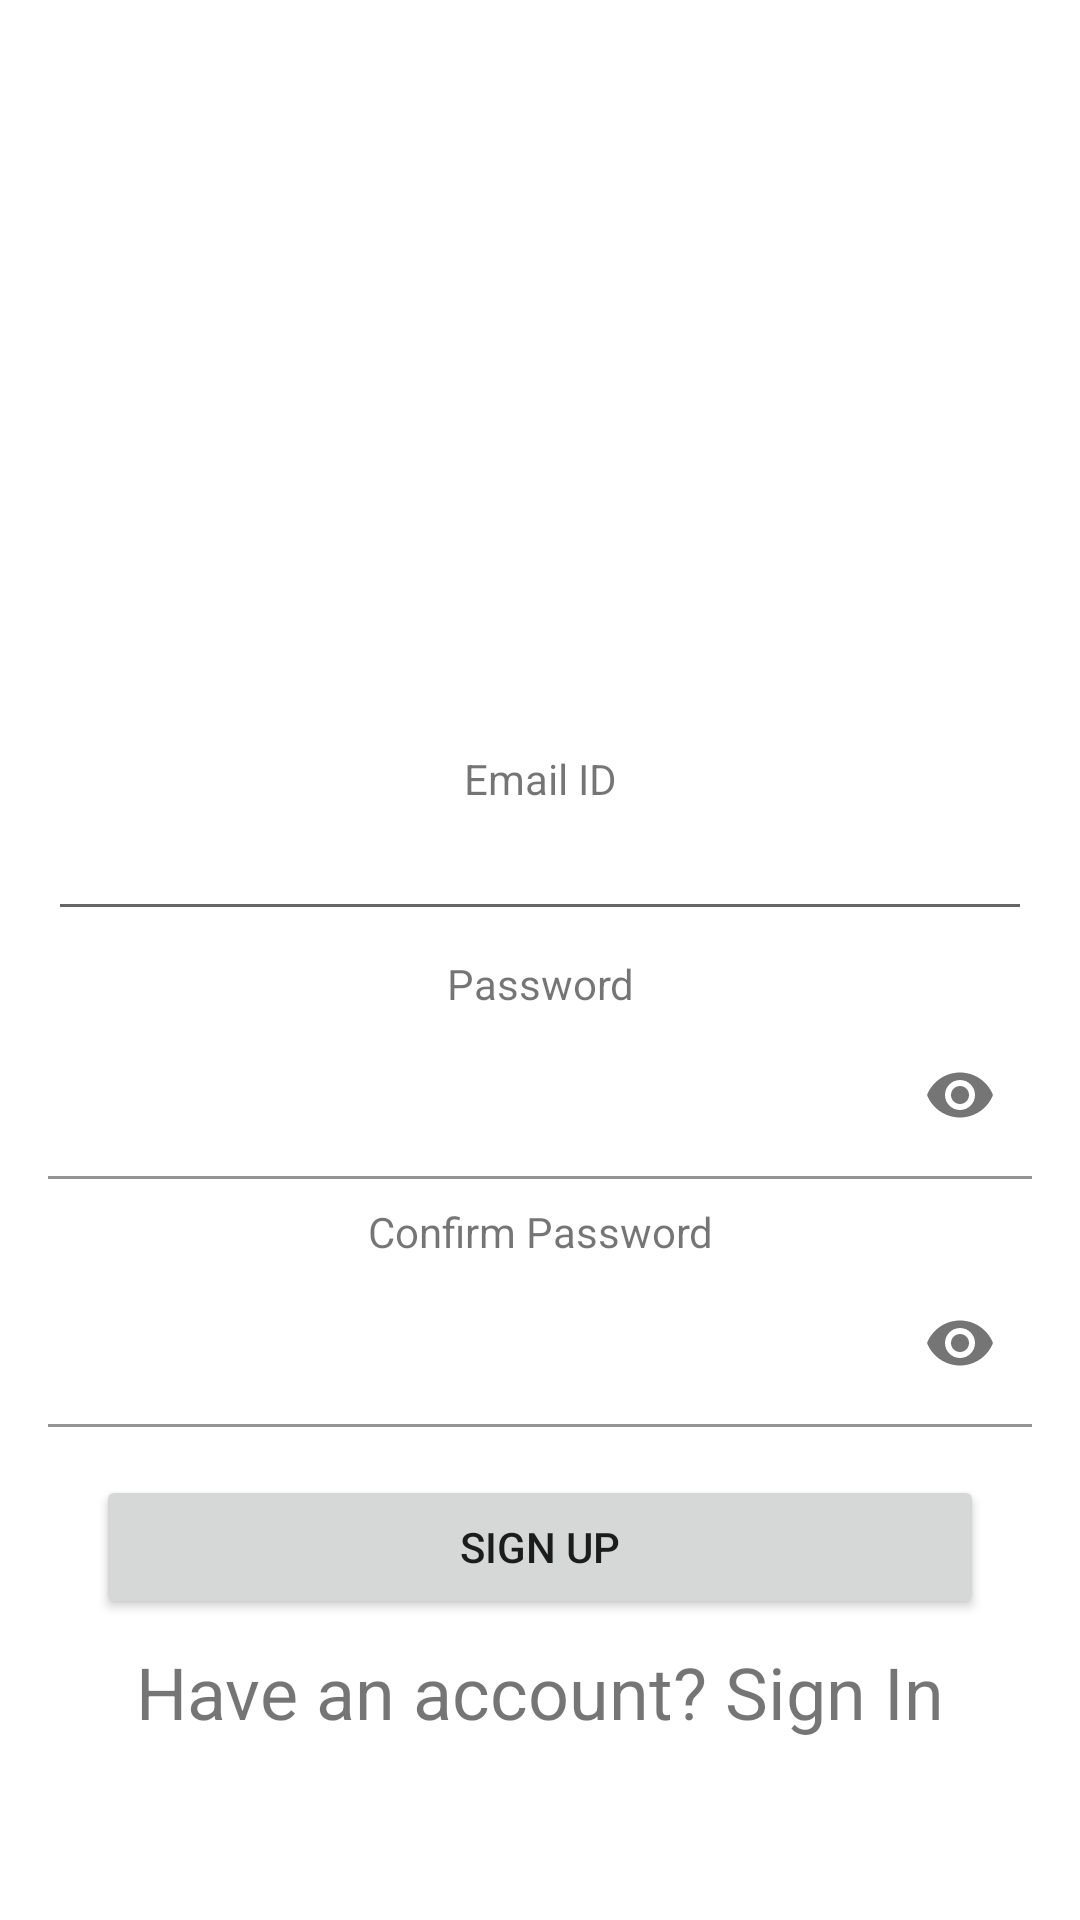

Produce the Android XML layout that renders to this screen, including the resource entries it uses.
<!-- AndroidManifest.xml: application theme Theme.SharesTransactions -->
<!-- res/layout/activity_sign_up.xml -->
<?xml version="1.0" encoding="utf-8"?>
<RelativeLayout xmlns:android="http://schemas.android.com/apk/res/android"
    xmlns:app="http://schemas.android.com/apk/res-auto"
    xmlns:tools="http://schemas.android.com/tools"
    android:layout_width="match_parent"
    android:layout_height="match_parent"
    tools:context=".auth.signUp">

    <ScrollView
        android:layout_width="match_parent"
        android:layout_height="match_parent">

        <LinearLayout
            android:layout_width="match_parent"
            android:layout_height="wrap_content"
            android:orientation="vertical">
            <TextView
                android:id="@+id/textViewSignUp"
                android:layout_width="match_parent"
                android:layout_height="wrap_content"
                android:layout_marginLeft="16dp"
                android:layout_marginTop="250dp"
                android:layout_marginRight="16dp"
                android:gravity="center_horizontal"
                android:text="Email ID" />

            <EditText
                android:id="@+id/editTextSignUp"
                android:layout_width="match_parent"
                android:layout_height="wrap_content"
                android:layout_marginLeft="16dp"
                android:layout_marginRight="16dp"
                android:ems="10"
                android:gravity="center_horizontal"
                android:inputType="textPersonName" />

            <TextView
                android:id="@+id/textViewSignUp2"
                android:layout_width="match_parent"
                android:layout_height="wrap_content"
                android:layout_marginLeft="16dp"
                android:layout_marginTop="8dp"
                android:layout_marginRight="16dp"
                android:gravity="center_horizontal"
                android:text="Password" />

            <com.google.android.material.textfield.TextInputLayout
                android:layout_width="match_parent"
                android:layout_height="wrap_content"
                android:layout_marginLeft="16dp"
                android:layout_marginRight="16dp"
                android:gravity="center_horizontal"
                app:passwordToggleEnabled="true">

                <com.google.android.material.textfield.TextInputEditText
                    android:id="@+id/passwordSignUp"
                    android:layout_width="match_parent"
                    android:layout_height="wrap_content"
                    android:background="@android:color/transparent"
                    android:ems="10"
                    android:inputType="textPassword"
                    android:password="true"
                    app:boxBackgroundColor="@android:color/transparent" />
            </com.google.android.material.textfield.TextInputLayout>

            <TextView
                android:id="@+id/textViewSignUp3"
                android:layout_width="match_parent"
                android:layout_height="wrap_content"
                android:layout_marginLeft="16dp"
                android:layout_marginTop="8dp"
                android:layout_marginRight="16dp"
                android:gravity="center_horizontal"
                android:text="Confirm Password" />

            <com.google.android.material.textfield.TextInputLayout
                android:layout_width="match_parent"
                android:layout_height="wrap_content"
                android:layout_marginLeft="16dp"
                android:layout_marginRight="16dp"
                android:gravity="center_horizontal"
                app:passwordToggleEnabled="true">

                <com.google.android.material.textfield.TextInputEditText
                    android:id="@+id/confirmSignUp"
                    android:layout_width="match_parent"
                    android:layout_height="wrap_content"
                    android:background="@android:color/transparent"
                    android:ems="10"
                    android:inputType="textPassword"
                    android:password="true"
                    app:boxBackgroundColor="@android:color/transparent" />
            </com.google.android.material.textfield.TextInputLayout>

            <Button
                android:id="@+id/buttonSignUp"
                android:layout_width="match_parent"
                android:layout_height="wrap_content"
                android:layout_marginLeft="32dp"
                android:layout_marginTop="16dp"
                android:layout_marginRight="32dp"
                android:text="Sign Up" />

            <TextView
                android:id="@+id/textViewSignUp4"
                android:layout_width="match_parent"
                android:layout_height="wrap_content"
                android:layout_marginTop="8dp"
                android:gravity="center_horizontal"
                android:text="Have an account? Sign In"
                android:textSize="24sp" />
        </LinearLayout>
    </ScrollView>

</RelativeLayout>
<!-- resources referenced by this layout -->
<resources>
  <style name="Theme.SharesTransactions" parent="Theme.MaterialComponents.DayNight.DarkActionBar">
          
          <item name="colorPrimary">@color/purple_500</item>
          <item name="colorPrimaryVariant">@color/purple_700</item>
          <item name="colorOnPrimary">@color/white</item>
          
          <item name="colorSecondary">@color/teal_200</item>
          <item name="colorSecondaryVariant">@color/teal_700</item>
          <item name="colorOnSecondary">@color/black</item>
          
          <item name="android:statusBarColor" tools:targetApi="l">?attr/colorPrimaryVariant</item>
          
      </style>
  <!-- not gathered from this repository: default colours our renderer supplied (Android Studio template values) -->
  <color name="purple_500">#FF6200EE</color>
  <color name="purple_700">#FF3700B3</color>
  <color name="teal_200">#FF03DAC5</color>
  <color name="teal_700">#FF018786</color>
  <color name="black">#FF000000</color>
  <color name="white">#FFFFFFFF</color>
</resources>
